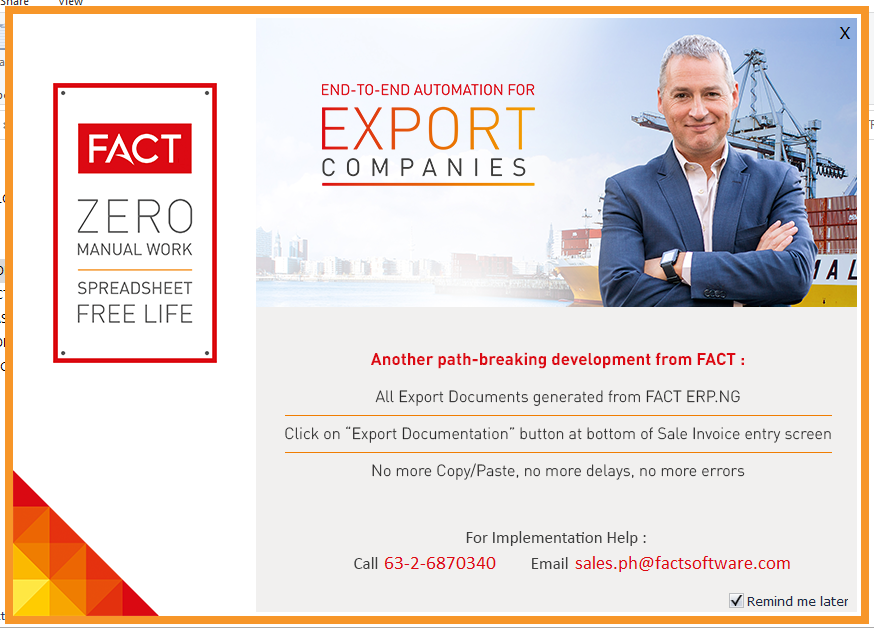
Workflow: Main

Step 1 [try]: Use Application: FACT ERP.NG on 'frmExportDocument' (facterpng.exe)

Step 2: CV Screen Scope 'client  Data Panel' on the client 'Data Panel' (facterpng.exe) (no picture)

Step 3: find (no picture)

Step 4: Screen CV Element Exists - 'CO (Main) (no picture)

Step 5: find 'lblCaption' (facterpng.exe) (no picture)

Step 6: Use Application: FACT ERP.NG on 'frmMenu' (facterpng.exe) (no picture)

Step 7: click on 'Utility' (no picture)

Step 8: click on 'Import' (no picture)

Step 9: Use Application: FACT ERP.NG - Utility - Import on the element in window 'FACT ERP.NG - Utility - Import' (facterpng.exe) (no picture)

Step 10: click on 'Accounts Receivable' (no picture)

Step 11: click on 'Customer Receipt' (no picture)

Step 12: click on 'PAYMENT_IMPORT' (no picture)

Step 13: Use Application: FACT ERP.NG - Utility - Import - Customer Receipt/Payment on the element in window 'FACT ERP.NG - Utility - Import - Customer Receipt/Payment' (facterpng.exe) (no picture)

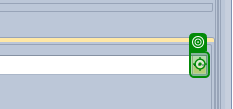
Step 14: click on 'C:\Users\[user]\Document…'

Step 15: Use Application: Please select an Excel file on the dialog in window 'Please select an Excel file' (facterpng.exe) (no picture)

Step 16: type "[upload_path  & "CS Receipt "& fn_date & ".xls"]" (no picture)

Step 17: click on 'CS_RECEIPTS 2023-17-11.…' (no picture)

Step 18: click on 'unchecked' (no picture)

Step 19: click on 'Next' (no picture)

Step 20: click on 'Save & Import' (no picture)

Step 21: Use Application: Message Box on 'frmMessageBox' (facterpng.exe) (no picture)

Step 22: click on 'Yes' (no picture)

Step 23: Use Application: Message Box on 'frmMessageBox' (facterpng.exe) (no picture)

Step 24: click on 'Yes' (no picture)

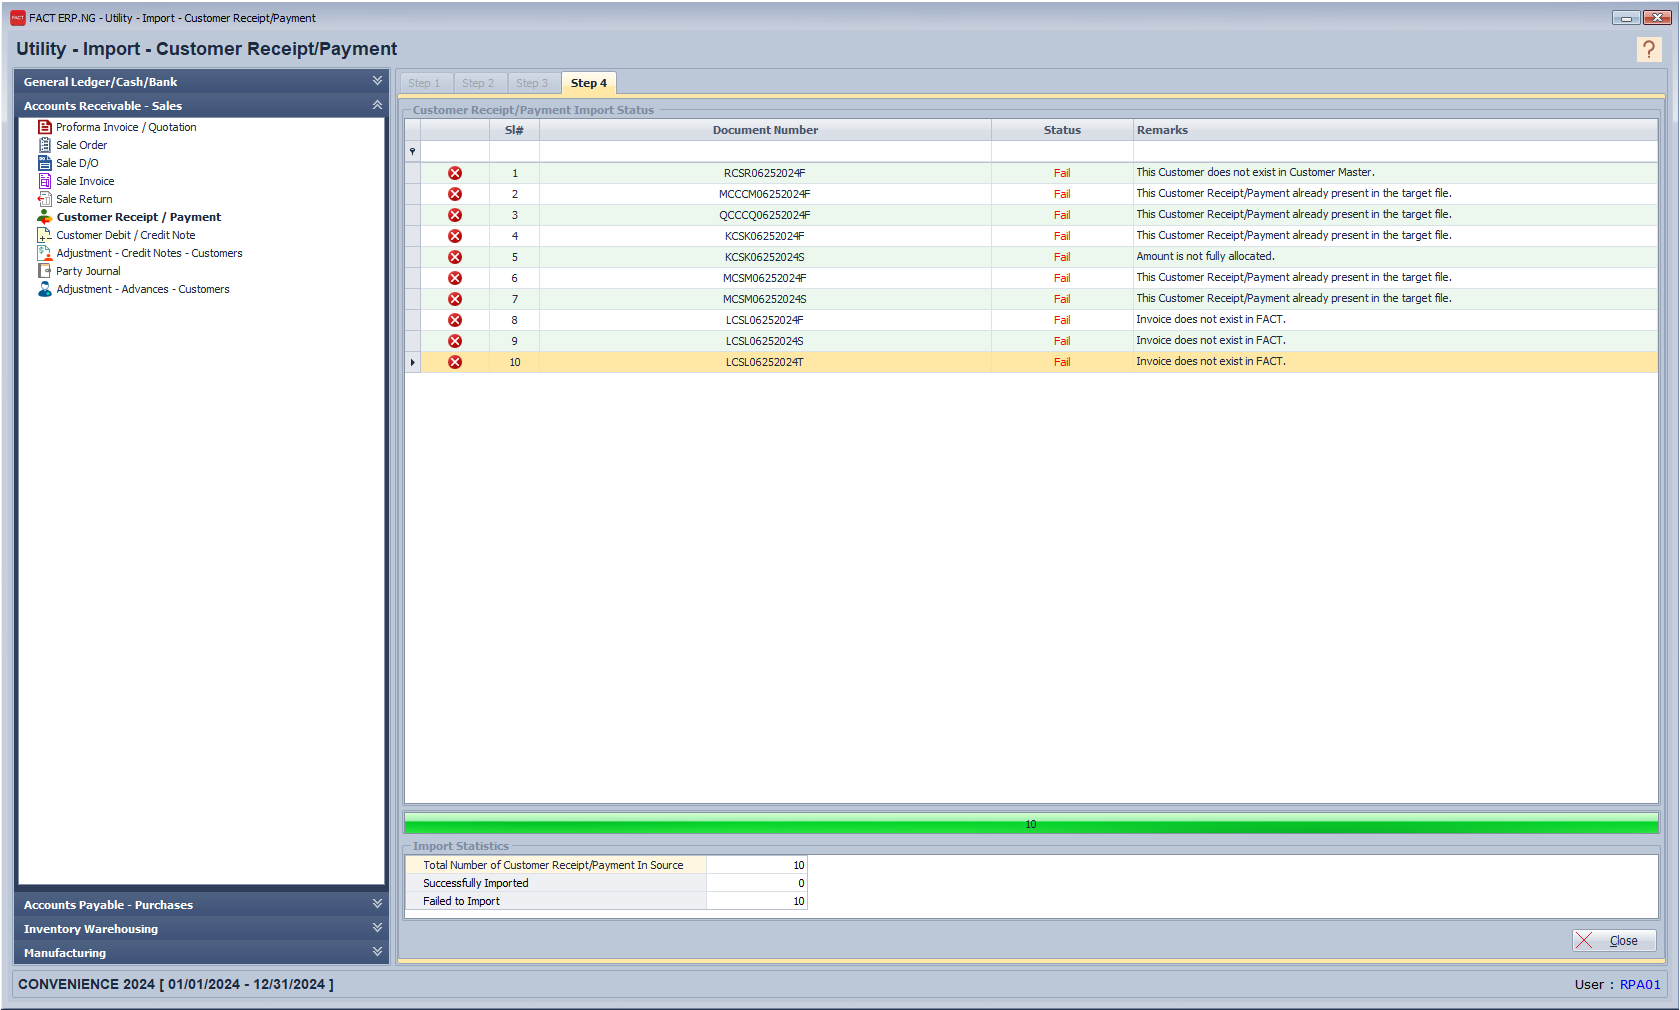
Step 25: Use Application: FACT ERP.NG - Utility - Import - Customer Receipt/Payment on the element in window 'FACT ERP.NG - Utility - Import - Customer Receipt/Payment' (facterpng.exe)

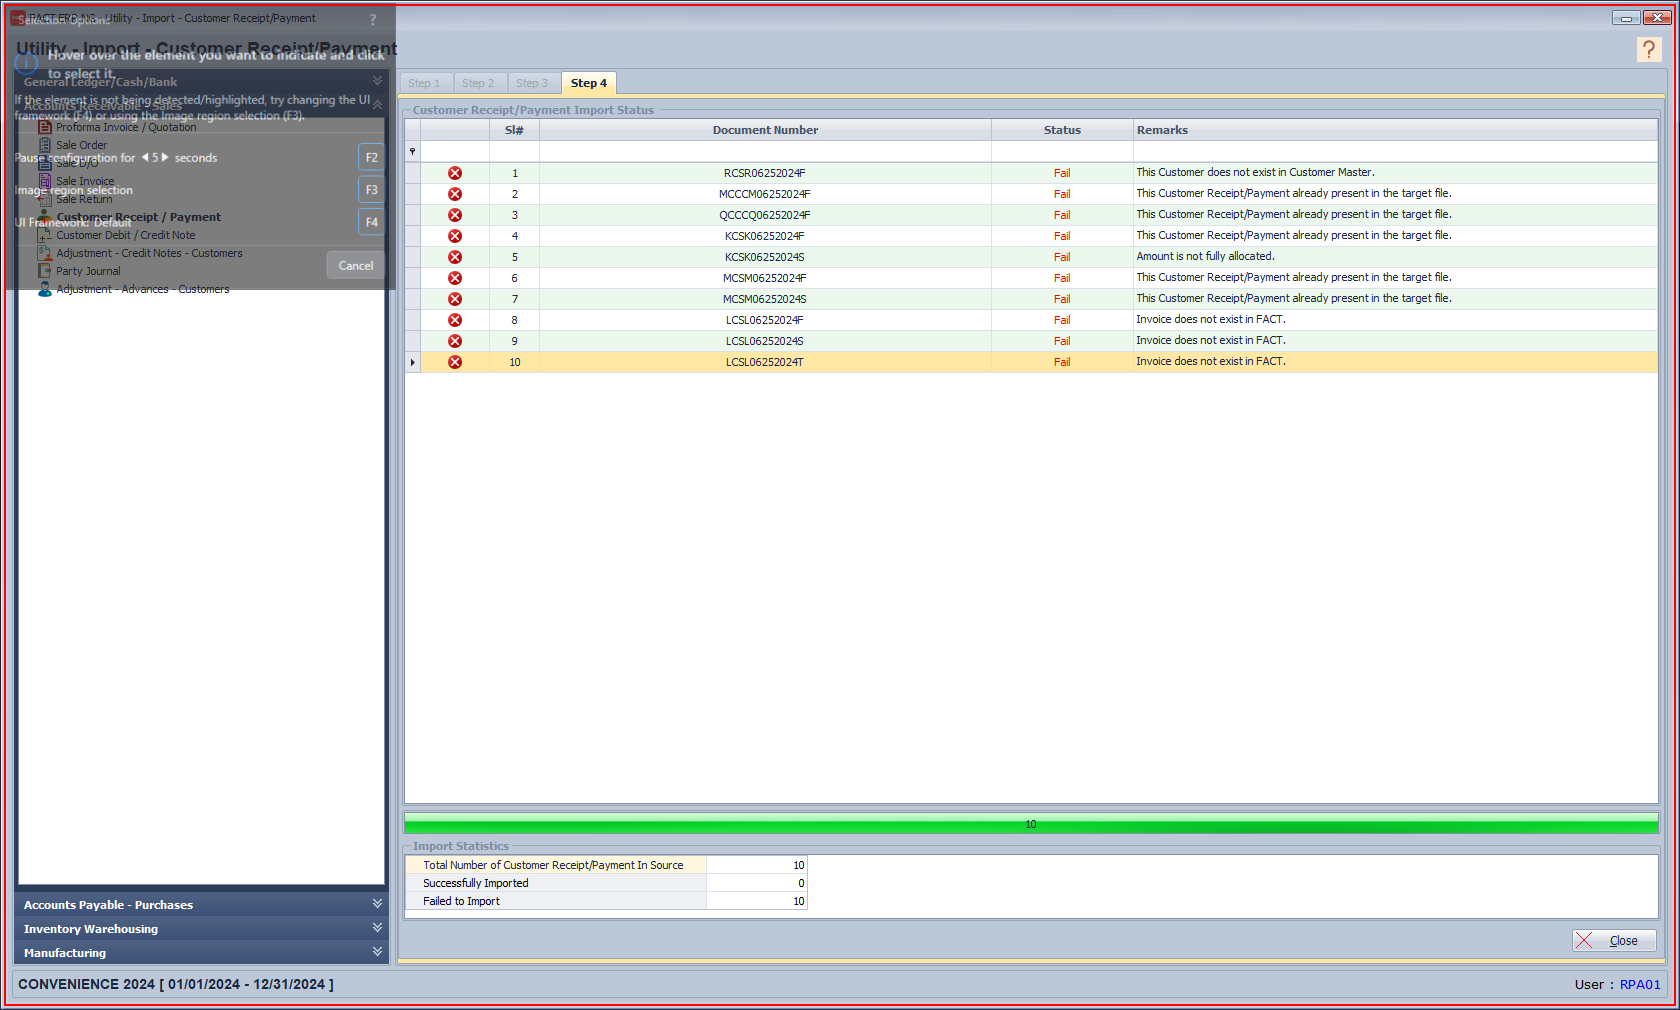
Step 26: screenshot-of of 'WindowsForms10.Window.8...'

Step 27: click on 'Close' (no picture)

Step 28: click on 'System.Drawing.Bitmap' (no picture)

Step 29: Use Application: Message Box on 'frmMessageBox' (facterpng.exe) (no picture)

Step 30: click on 'Yes' (no picture)

Step 31: Use Application: FACT ERP.NG - What's New on 'frmWhatsNewFlash' (facterpng.exe) (no picture)

Step 32: Use Application: Welcome to FACT ERP.NG on 'frmLogin' (facterpng.exe) (no picture)

Step 33: click on 'WindowsForms10.Window.b…' (no picture)

Step 34: Use Application: FACT ERP.NG on 'frmExportDocument' (facterpng.exe) (same screen as step 1)

Step 35: CV Screen Scope 'client  Data Panel' on the client 'Data Panel' (facterpng.exe) (no picture)

Step 36: find (no picture)

Step 37: Screen CV Element Exists - 'CO (Main) (no picture)

Step 38: find 'lblCaption' (facterpng.exe) (no picture)

Step 39: Use Application: FACT ERP.NG on 'frmMenu' (facterpng.exe) (no picture)

Step 40: click on 'Utility' (no picture)

Step 41: click on 'Import' (no picture)

Step 42: Use Application: FACT ERP.NG - Utility - Import on the element in window 'FACT ERP.NG - Utility - Import' (facterpng.exe) (no picture)

Step 43: click on 'Accounts Receivable' (no picture)

Step 44: click on 'Customer Receipt' (no picture)

Step 45: click on 'PAYMENT_IMPORT' (no picture)

Step 46: Use Application: FACT ERP.NG - Utility - Import - Customer Receipt/Payment on the element in window 'FACT ERP.NG - Utility - Import - Customer Receipt/Payment' (facterpng.exe) (no picture)

Step 47: click on 'C:\Users\[user]\Document…' (same screen as step 14)

Step 48: Use Application: Please select an Excel file on the dialog in window 'Please select an Excel file' (facterpng.exe) (no picture)

Step 49: type "[upload_path  & "CS Receipt "& fn_date & ".xls"]" (no picture)

Step 50: click on 'CS_RECEIPTS 2023-17-11.…' (no picture)

Step 51: click on 'unchecked' (no picture)

Step 52: click on 'Next' (no picture)

Step 53: click on 'Save & Import' (no picture)

Step 54: Use Application: Message Box on 'frmMessageBox' (facterpng.exe) (no picture)

Step 55: click on 'Yes' (no picture)

Step 56: Use Application: Message Box on 'frmMessageBox' (facterpng.exe) (no picture)

Step 57: click on 'Yes' (no picture)

Step 58: Use Application: FACT ERP.NG - Utility - Import - Customer Receipt/Payment on the element in window 'FACT ERP.NG - Utility - Import - Customer Receipt/Payment' (facterpng.exe) (same screen as step 25)

Step 59: screenshot-of of 'WindowsForms10.Window.8...' (same screen as step 26)

Step 60: click on 'Close' (no picture)

Step 61: click on 'System.Drawing.Bitmap' (no picture)

Step 62: Use Application: Message Box on 'frmMessageBox' (facterpng.exe) (no picture)

Step 63: click on 'Yes' (no picture)

Step 64 [catch]: Use Application: Welcome to FACT ERP.NG on 'frmLogin' (facterpng.exe) (no picture)

Step 65: click on 'WindowsForms10.Window.b…' (no picture)

Step 66 [try]: Use Application: FACT ERP.NG on 'frmExportDocument' (facterpng.exe) (same screen as step 1)

Step 67 [catch]: CV Screen Scope 'client  Data Panel' on the client 'Data Panel' (facterpng.exe) (no picture)

Step 68: find (no picture)

Step 69: Screen CV Element Exists - 'CO (Main) (no picture)

Step 70: find 'lblCaption' (facterpng.exe) (no picture)

Step 71: Use Application: FACT ERP.NG on 'frmMenu' (facterpng.exe) (no picture)

Step 72: click on 'Utility' (no picture)

Step 73: click on 'Import' (no picture)

Step 74: Use Application: FACT ERP.NG - Utility - Import on the element in window 'FACT ERP.NG - Utility - Import' (facterpng.exe) (no picture)

Step 75: click on 'Accounts Receivable' (no picture)

Step 76: click on 'Customer Receipt' (no picture)

Step 77: click on 'PAYMENT_IMPORT' (no picture)

Step 78: Use Application: FACT ERP.NG - Utility - Import - Customer Receipt/Payment on the element in window 'FACT ERP.NG - Utility - Import - Customer Receipt/Payment' (facterpng.exe) (no picture)

Step 79: click on 'C:\Users\[user]\Document…' (same screen as step 14)

Step 80: Use Application: Please select an Excel file on the dialog in window 'Please select an Excel file' (facterpng.exe) (no picture)

Step 81: type "[upload_path  & "CS Receipt "& fn_date & ".xls"]" (no picture)

Step 82: click on 'CS_RECEIPTS 2023-17-11.…' (no picture)

Step 83: click on 'unchecked' (no picture)

Step 84: click on 'Next' (no picture)

Step 85: click on 'Save & Import' (no picture)

Step 86: Use Application: Message Box on 'frmMessageBox' (facterpng.exe) (no picture)

Step 87: click on 'Yes' (no picture)

Step 88: Use Application: Message Box on 'frmMessageBox' (facterpng.exe) (no picture)

Step 89: click on 'Yes' (no picture)

Step 90: Use Application: FACT ERP.NG - Utility - Import - Customer Receipt/Payment on the element in window 'FACT ERP.NG - Utility - Import - Customer Receipt/Payment' (facterpng.exe) (same screen as step 25)

Step 91: screenshot-of of 'WindowsForms10.Window.8...' (same screen as step 26)

Step 92: click on 'Close' (no picture)

Step 93: click on 'System.Drawing.Bitmap' (no picture)

Step 94: Use Application: Message Box on 'frmMessageBox' (facterpng.exe) (no picture)

Step 95: click on 'Yes' (no picture)

Step 96 [then]: Use Application: explorer.exe on the element (explorer.exe) (no picture)

Step 97: type "FACT[k(enter)]" into 'explorer.exe' (no picture)

Step 98: type a value into 'peAdvt' (facterpng.exe) (no picture)

Step 99 [try]: Use Application: FACT ERP.NG - What's New on 'frmWhatsNewFlash' (facterpng.exe) (no picture)

Step 100 [then]: Use Application: Welcome to FACT ERP.NG on 'frmLogin' (facterpng.exe) (no picture)

Step 101: click on 'WindowsForms10.Window.b…' (no picture)

Step 102: Use Application: FACT ERP.NG - Company Open on 'frmSelectcompany' (facterpng.exe) (no picture)

Step 103: click on the cell 'Company Name row 0' (no picture)

Step 104: click on 'Open' (no picture)

Step 105: Use Application: FACT ERP.NG on 'frmMenu' (facterpng.exe) (no picture)

Step 106: click on 'Utility' (no picture)

Step 107: click on 'Import' (no picture)

Step 108: Use Application: FACT ERP.NG - Utility - Import on the element in window 'FACT ERP.NG - Utility - Import' (facterpng.exe) (no picture)

Step 109: click on 'Accounts Receivable' (no picture)

Step 110: click on 'Customer Receipt' (no picture)

Step 111: click on 'CS_CASH_PAYMENT' (no picture)

Step 112: Use Application: FACT ERP.NG - Utility - Import - Customer Receipt/Payment on the element in window 'FACT ERP.NG - Utility - Import - Customer Receipt/Payment' (facterpng.exe) (no picture)

Step 113: click on 'C:\Users\[user]\Documents\…' (same screen as step 14)